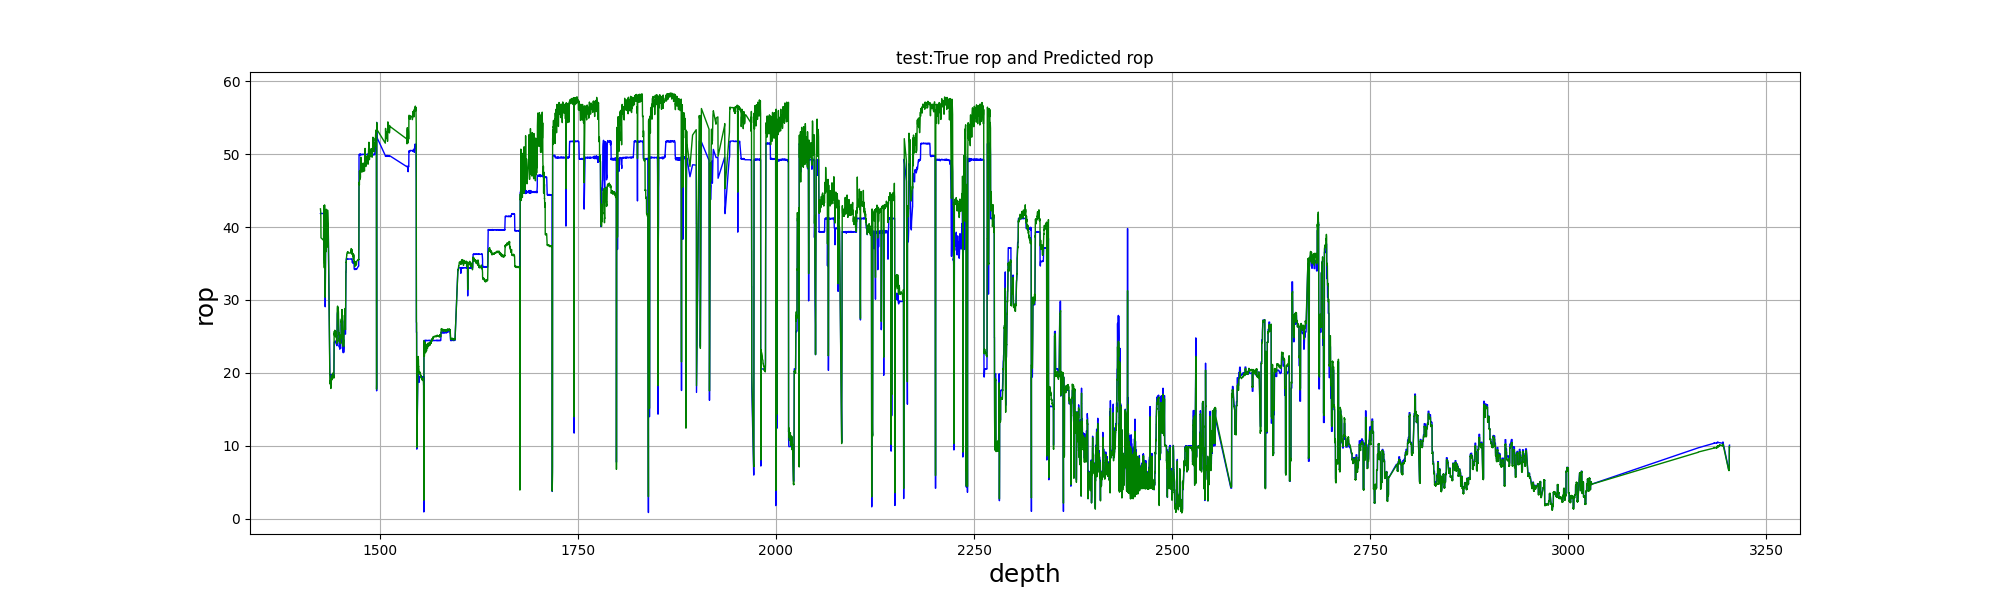

The data file committed next to this chart (first rows):
, test_depth, test_true, test_pre
0, 1425, 41.85, 42.5
1, 1426, 41.8, 42.06
2, 1426, 41.8, 41.36
3, 1426, 41.86, 39.97
4, 1426, 41.88, 38.52
5, 1429, 41.84, 38.18
6, 1429, 41.82, 39.22
7, 1429, 41.86, 41.74
8, 1430, 41.89, 42.83
9, 1430, 41.89, 42.94
10, 1430, 36.58, 35.06
11, 1430, 36.58, 34.91
12, 1430, 35.45, 34.4
13, 1430, 35.45, 34.4
14, 1430, 40.22, 37.52
15, 1430, 40.22, 40.13
16, 1430, 41.87, 43.04
17, 1430, 41.89, 42.92
18, 1431, 41.89, 42
19, 1431, 41.33, 39.79
20, 1431, 41.33, 40.88
21, 1431, 41.33, 41.48
22, 1431, 40.48, 40.81
23, 1431, 40.48, 40.44
24, 1431, 40.18, 39.52
25, 1431, 37.8, 36.38
26, 1431, 37.8, 36.76
27, 1431, 29.06, 30.36
28, 1432, 38.03, 38.34
29, 1432, 37.35, 36.78
30, 1432, 39.25, 37.69
31, 1432, 39.25, 36.6
32, 1432, 40.13, 36.91
33, 1432, 40.13, 37.24
34, 1432, 40.17, 39.84
35, 1432, 40.19, 41.96
36, 1432, 40.19, 42.44
37, 1433, 40.19, 42.11
38, 1433, 40.15, 40.33
39, 1433, 40.18, 38.82
40, 1433, 40.21, 39.73
41, 1433, 40.21, 40.12
42, 1433, 40.21, 40.35
43, 1433, 40.13, 39.83
44, 1433, 40.13, 39.32
45, 1433, 40.13, 39.19
46, 1433, 40.1, 39.54
47, 1433, 40.1, 40.37
48, 1433, 40.15, 40.8
49, 1433, 40.15, 39.85
50, 1433, 40.15, 38.85
51, 1434, 40.17, 37.45
52, 1434, 40.17, 37.25
53, 1434, 40.18, 37.91
54, 1434, 40.18, 40.05
55, 1434, 40.18, 41.69
56, 1434, 40.18, 42.34
57, 1434, 40.16, 41.96
58, 1435, 40.11, 40.42
59, 1435, 40.11, 39.15
... 19,760 more rows
